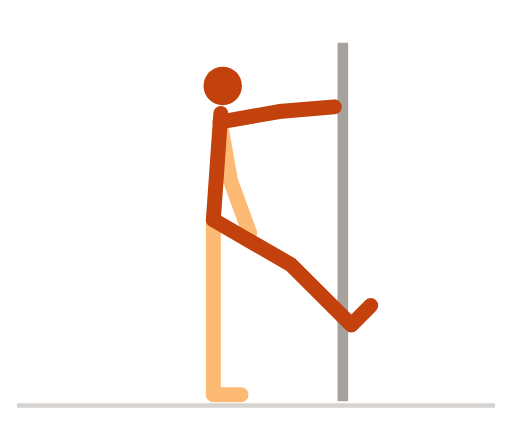
t = 0.00 s
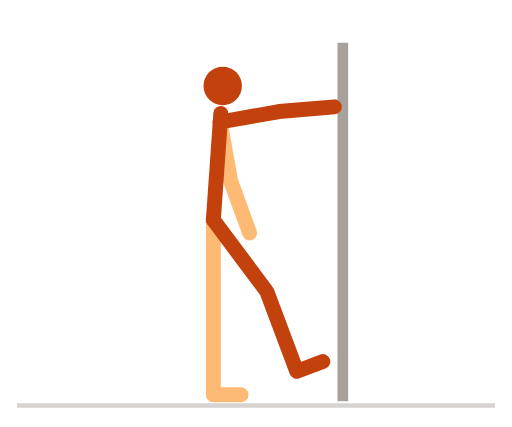
t = 0.26 s
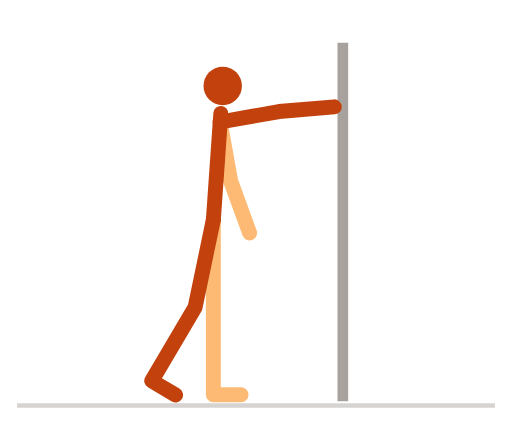
t = 0.54 s
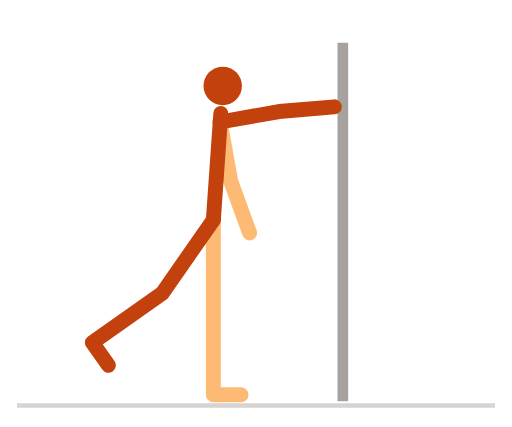
t = 0.81 s
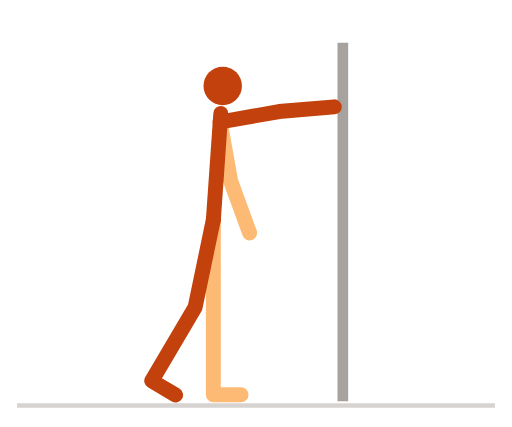
t = 1.06 s
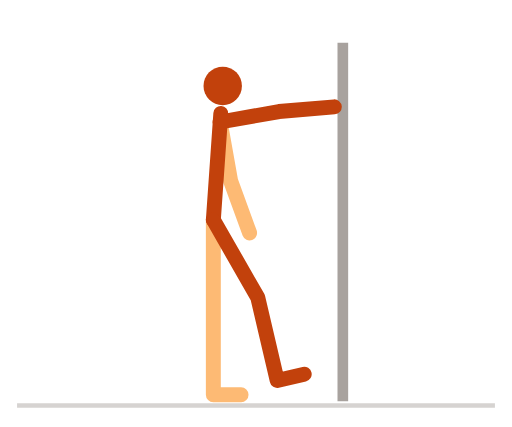
t = 1.30 s

The animated SVG that drew these frames (rendered in a browser with its animation timeline set to each time). Animation: 7 SMIL elements (animate=7); one cycle of 1.60 s, repeats indefinitely.

<svg xmlns="http://www.w3.org/2000/svg" viewBox="0 0 240 200" width="240" height="200" role="img" aria-label="前后摆腿">
<title>前后摆腿</title>
<style>
path{fill:none;stroke-width:7;stroke-linecap:round;stroke-linejoin:round}
.n{stroke:#c2410c}.f{stroke:#fdba74}.h{fill:#c2410c}
.g{stroke:#d6d3d1}.p{stroke:#a8a29e}.b{fill:#e7e5e4;stroke:#a8a29e;stroke-width:1.5}
@media (prefers-color-scheme:dark){.n{stroke:#fb923c}.f{stroke:#9a3412}.h{fill:#fb923c}.g{stroke:#44403c}.p{stroke:#78716c}.b{fill:#292524;stroke:#57534e}}
</style>
<line class="g" x1="8" y1="190" x2="232" y2="190" stroke-width="2"/>
<line class="p" x1="160.7" y1="20" x2="160.7" y2="188" stroke-width="5"/><path class="f" d="M100 103L100 145L100 185L113 185"><animate attributeName="d" dur="1.6s" repeatCount="indefinite" values="M100 103L100 145L100 185L113 185;M100 103L100 145L100 185L113 185;M100 103L100 145L100 185L113 185;M100 103L100 145L100 185L113 185;M100 103L100 145L100 185L113 185;M100 103L100 145L100 185L113 185;M100 103L100 145L100 185L113 185;M100 103L100 145L100 185L113 185;M100 103L100 145L100 185L113 185;M100 103L100 145L100 185L113 185;M100 103L100 145L100 185L113 185;M100 103L100 145L100 185L113 185;M100 103L100 145L100 185L113 185;M100 103L100 145L100 185L113 185;M100 103L100 145L100 185L113 185;M100 103L100 145L100 185L113 185;M100 103L100 145L100 185L113 185;M100 103L100 145L100 185L113 185;M100 103L100 145L100 185L113 185;M100 103L100 145L100 185L113 185;M100 103L100 145L100 185L113 185;M100 103L100 145L100 185L113 185;M100 103L100 145L100 185L113 185;M100 103L100 145L100 185L113 185;M100 103L100 145L100 185L113 185;M100 103L100 145L100 185L113 185;M100 103L100 145L100 185L113 185;M100 103L100 145L100 185L113 185;M100 103L100 145L100 185L113 185;M100 103L100 145L100 185L113 185;M100 103L100 145L100 185L113 185;M100 103L100 145L100 185L113 185;M100 103L100 145L100 185L113 185;M100 103L100 145L100 185L113 185;M100 103L100 145L100 185L113 185;M100 103L100 145L100 185L113 185;M100 103L100 145L100 185L113 185;M100 103L100 145L100 185L113 185;M100 103L100 145L100 185L113 185"/></path><path class="f" d="M103.2 57.1L108.1 84.7L117 109.1"><animate attributeName="d" dur="1.6s" repeatCount="indefinite" values="M103.2 57.1L108.1 84.7L117 109.1;M103.2 57.1L108.1 84.7L117 109.1;M103.2 57.1L108.1 84.7L117 109.1;M103.2 57.1L108.1 84.7L117 109.1;M103.2 57.1L108.1 84.7L117 109.1;M103.2 57.1L108.1 84.7L117 109.1;M103.2 57.1L108.1 84.7L117 109.1;M103.2 57.1L108.1 84.7L117 109.1;M103.2 57.1L108.1 84.7L117 109.1;M103.2 57.1L108.1 84.7L117 109.1;M103.2 57.1L108.1 84.7L117 109.1;M103.2 57.1L108.1 84.7L117 109.1;M103.2 57.1L108.1 84.7L117 109.1;M103.2 57.1L108.1 84.7L117 109.1;M103.2 57.1L108.1 84.7L117 109.1;M103.2 57.1L108.1 84.7L117 109.1;M103.2 57.1L108.1 84.7L117 109.1;M103.2 57.1L108.1 84.7L117 109.1;M103.2 57.1L108.1 84.7L117 109.1;M103.2 57.1L108.1 84.7L117 109.1;M103.2 57.1L108.1 84.7L117 109.1;M103.2 57.1L108.1 84.7L117 109.1;M103.2 57.1L108.1 84.7L117 109.1;M103.2 57.1L108.1 84.7L117 109.1;M103.2 57.1L108.1 84.7L117 109.1;M103.2 57.1L108.1 84.7L117 109.1;M103.2 57.1L108.1 84.7L117 109.1;M103.2 57.1L108.1 84.7L117 109.1;M103.2 57.1L108.1 84.7L117 109.1;M103.2 57.1L108.1 84.7L117 109.1;M103.2 57.1L108.1 84.7L117 109.1;M103.2 57.1L108.1 84.7L117 109.1;M103.2 57.1L108.1 84.7L117 109.1;M103.2 57.1L108.1 84.7L117 109.1;M103.2 57.1L108.1 84.7L117 109.1;M103.2 57.1L108.1 84.7L117 109.1;M103.2 57.1L108.1 84.7L117 109.1;M103.2 57.1L108.1 84.7L117 109.1;M103.2 57.1L108.1 84.7L117 109.1"/></path><path class="n" d="M100 103L103.5 53.1"><animate attributeName="d" dur="1.6s" repeatCount="indefinite" values="M100 103L103.5 53.1;M100 103L103.5 53.1;M100 103L103.5 53.1;M100 103L103.5 53.1;M100 103L103.5 53.1;M100 103L103.5 53.1;M100 103L103.5 53.1;M100 103L103.5 53.1;M100 103L103.5 53.1;M100 103L103.5 53.1;M100 103L103.5 53.1;M100 103L103.5 53.1;M100 103L103.5 53.1;M100 103L103.5 53.1;M100 103L103.5 53.1;M100 103L103.5 53.1;M100 103L103.5 53.1;M100 103L103.5 53.1;M100 103L103.5 53.1;M100 103L103.5 53.1;M100 103L103.5 53.1;M100 103L103.5 53.1;M100 103L103.5 53.1;M100 103L103.5 53.1;M100 103L103.5 53.1;M100 103L103.5 53.1;M100 103L103.5 53.1;M100 103L103.5 53.1;M100 103L103.5 53.1;M100 103L103.5 53.1;M100 103L103.5 53.1;M100 103L103.5 53.1;M100 103L103.5 53.1;M100 103L103.5 53.1;M100 103L103.5 53.1;M100 103L103.5 53.1;M100 103L103.5 53.1;M100 103L103.5 53.1;M100 103L103.5 53.1"/></path><path class="n" d="M100 103L136.4 124L164.7 152.3L173.8 143.1"><animate attributeName="d" dur="1.6s" repeatCount="indefinite" values="M100 103L136.4 124L164.7 152.3L173.8 143.1;M100 103L136.1 124.4L164.1 153L173.4 143.9;M100 103L135.4 125.6L162.3 155.2L171.9 146.5;M100 103L134.1 127.5L159.3 158.6L169.4 150.4;M100 103L132.2 130L154.8 163L165.5 155.6;M100 103L129.5 132.9L148.8 167.9L160.2 161.6;M100 103L126.1 135.9L141.3 172.9L153.4 167.9;M100 103L122 138.8L132.4 177.4L145 174;M100 103L117.2 141.3L122.3 181L135.2 179.4;M100 103L111.9 143.3L111.3 183.3L124.3 183.5;M100 103L106.3 144.5L99.9 184L112.8 186.1;M100 103L100.6 145L88.7 183.2L101.2 187.1;M100 103L95.2 144.7L78.2 181L90 186.5;M100 103L90.2 143.8L68.8 177.6L79.8 184.6;M100 103L85.9 142.5L60.8 173.7L70.9 181.9;M100 103L82.3 141.1L54.2 169.6L63.5 178.7;M100 103L79.5 139.6L49.3 165.9L57.8 175.7;M100 103L77.5 138.5L45.8 162.9L53.8 173.2;M100 103L76.3 137.7L43.8 161L51.4 171.6;M100 103L75.9 137.4L43.1 160.3L50.6 171;M100 103L76.3 137.7L43.8 161L51.4 171.6;M100 103L77.5 138.5L45.8 162.9L53.8 173.2;M100 103L79.5 139.6L49.3 165.9L57.8 175.7;M100 103L82.3 141.1L54.2 169.6L63.5 178.7;M100 103L85.9 142.5L60.8 173.7L70.9 181.9;M100 103L90.2 143.8L68.8 177.6L79.8 184.6;M100 103L95.2 144.7L78.2 181L90 186.5;M100 103L100.6 145L88.7 183.2L101.2 187.1;M100 103L106.3 144.5L99.9 184L112.8 186.1;M100 103L111.9 143.3L111.3 183.3L124.3 183.5;M100 103L117.2 141.3L122.3 181L135.2 179.4;M100 103L122 138.8L132.4 177.4L145 174;M100 103L126.1 135.9L141.3 172.9L153.4 167.9;M100 103L129.5 132.9L148.8 167.9L160.2 161.6;M100 103L132.2 130L154.8 163L165.5 155.6;M100 103L134.1 127.5L159.3 158.6L169.4 150.4;M100 103L135.4 125.6L162.3 155.2L171.9 146.5;M100 103L136.1 124.4L164.1 153L173.4 143.9;M100 103L136.4 124L164.7 152.3L173.8 143.1"/></path><path class="n" d="M103.2 57.1L130.8 52.2L156.7 50"><animate attributeName="d" dur="1.6s" repeatCount="indefinite" values="M103.2 57.1L130.8 52.2L156.7 50;M103.2 57.1L130.8 52.2L156.7 50;M103.2 57.1L130.8 52.2L156.7 50;M103.2 57.1L130.8 52.2L156.7 50;M103.2 57.1L130.8 52.2L156.7 50;M103.2 57.1L130.8 52.2L156.7 50;M103.2 57.1L130.8 52.2L156.7 50;M103.2 57.1L130.8 52.2L156.7 50;M103.2 57.1L130.8 52.2L156.7 50;M103.2 57.1L130.8 52.2L156.7 50;M103.2 57.1L130.8 52.2L156.7 50;M103.2 57.1L130.8 52.2L156.7 50;M103.2 57.1L130.8 52.2L156.7 50;M103.2 57.1L130.8 52.2L156.7 50;M103.2 57.1L130.8 52.2L156.7 50;M103.2 57.1L130.8 52.2L156.7 50;M103.2 57.1L130.8 52.2L156.7 50;M103.2 57.1L130.8 52.2L156.7 50;M103.2 57.1L130.8 52.2L156.7 50;M103.2 57.1L130.8 52.2L156.7 50;M103.2 57.1L130.8 52.2L156.7 50;M103.2 57.1L130.8 52.2L156.7 50;M103.2 57.1L130.8 52.2L156.7 50;M103.2 57.1L130.8 52.2L156.7 50;M103.2 57.1L130.8 52.2L156.7 50;M103.2 57.1L130.8 52.2L156.7 50;M103.2 57.1L130.8 52.2L156.7 50;M103.2 57.1L130.8 52.2L156.7 50;M103.2 57.1L130.8 52.2L156.7 50;M103.2 57.1L130.8 52.2L156.7 50;M103.2 57.1L130.8 52.2L156.7 50;M103.2 57.1L130.8 52.2L156.7 50;M103.2 57.1L130.8 52.2L156.7 50;M103.2 57.1L130.8 52.2L156.7 50;M103.2 57.1L130.8 52.2L156.7 50;M103.2 57.1L130.8 52.2L156.7 50;M103.2 57.1L130.8 52.2L156.7 50;M103.2 57.1L130.8 52.2L156.7 50;M103.2 57.1L130.8 52.2L156.7 50"/></path><circle class="h" r="9" cx="104.4" cy="40.2"><animate attributeName="cx" dur="1.6s" repeatCount="indefinite" values="104.4;104.4;104.4;104.4;104.4;104.4;104.4;104.4;104.4;104.4;104.4;104.4;104.4;104.4;104.4;104.4;104.4;104.4;104.4;104.4;104.4;104.4;104.4;104.4;104.4;104.4;104.4;104.4;104.4;104.4;104.4;104.4;104.4;104.4;104.4;104.4;104.4;104.4;104.4"/><animate attributeName="cy" dur="1.6s" repeatCount="indefinite" values="40.2;40.2;40.2;40.2;40.2;40.2;40.2;40.2;40.2;40.2;40.2;40.2;40.2;40.2;40.2;40.2;40.2;40.2;40.2;40.2;40.2;40.2;40.2;40.2;40.2;40.2;40.2;40.2;40.2;40.2;40.2;40.2;40.2;40.2;40.2;40.2;40.2;40.2;40.2"/></circle>
</svg>
